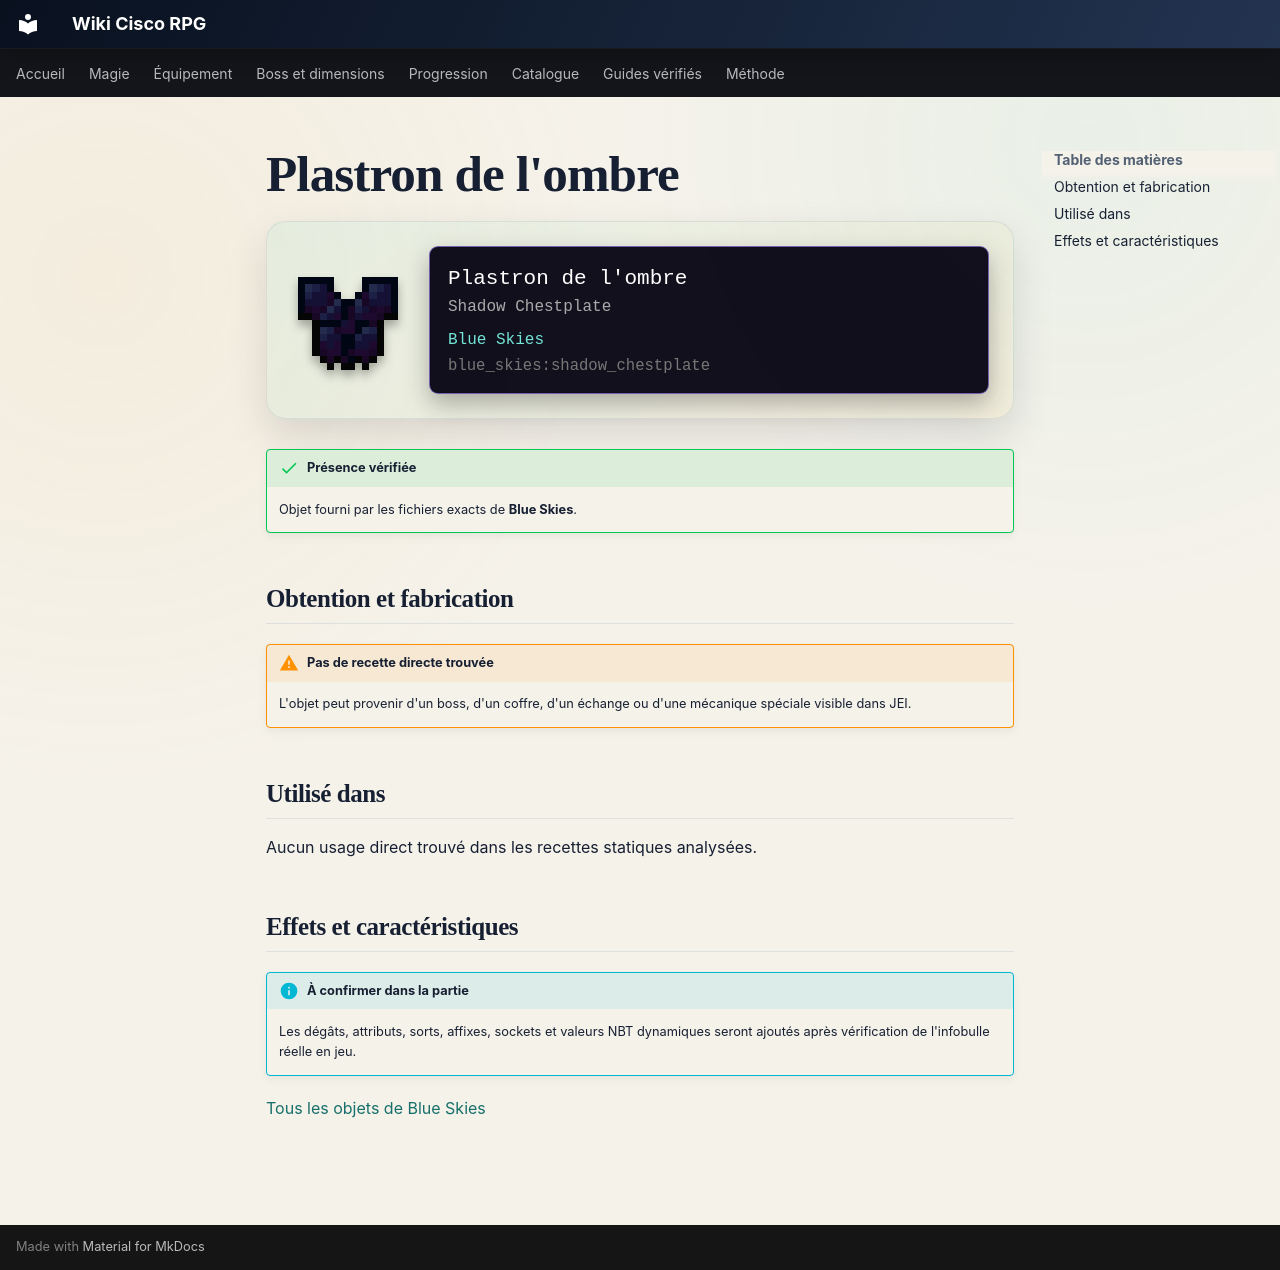

repository: Kloups-Dev/wiki-cisco-rpg · page: catalogue/objets/blue_skies/shadow_chestplate/index.html · generator: mkdocs

# Plastron de l'ombre

<div class="mc-item-showcase">
<img class="mc-item-icon" src="../../../../assets/generated/items/blue_skies/shadow_chestplate.png" alt="Plastron de l&#x27;ombre">
<div class="mc-tooltip-card">
<div class="mc-tooltip-card__name">Plastron de l&#x27;ombre</div>
<div class="mc-tooltip-card__alias">Shadow Chestplate</div>
<div class="mc-tooltip-card__mod">Blue Skies</div>
<div class="mc-tooltip-card__id">blue_skies:shadow_chestplate</div>
</div>
</div>

!!! success "Présence vérifiée"
    Objet fourni par les fichiers exacts de **Blue Skies**.

## Obtention et fabrication

!!! warning "Pas de recette directe trouvée"
    L'objet peut provenir d'un boss, d'un coffre, d'un échange ou d'une mécanique spéciale visible dans JEI.

## Utilisé dans

Aucun usage direct trouvé dans les recettes statiques analysées.

## Effets et caractéristiques

!!! info "À confirmer dans la partie"
    Les dégâts, attributs, sorts, affixes, sockets et valeurs NBT dynamiques seront ajoutés après vérification de l'infobulle réelle en jeu.

[Tous les objets de Blue Skies](../../../contenu/blue-skies.md)
